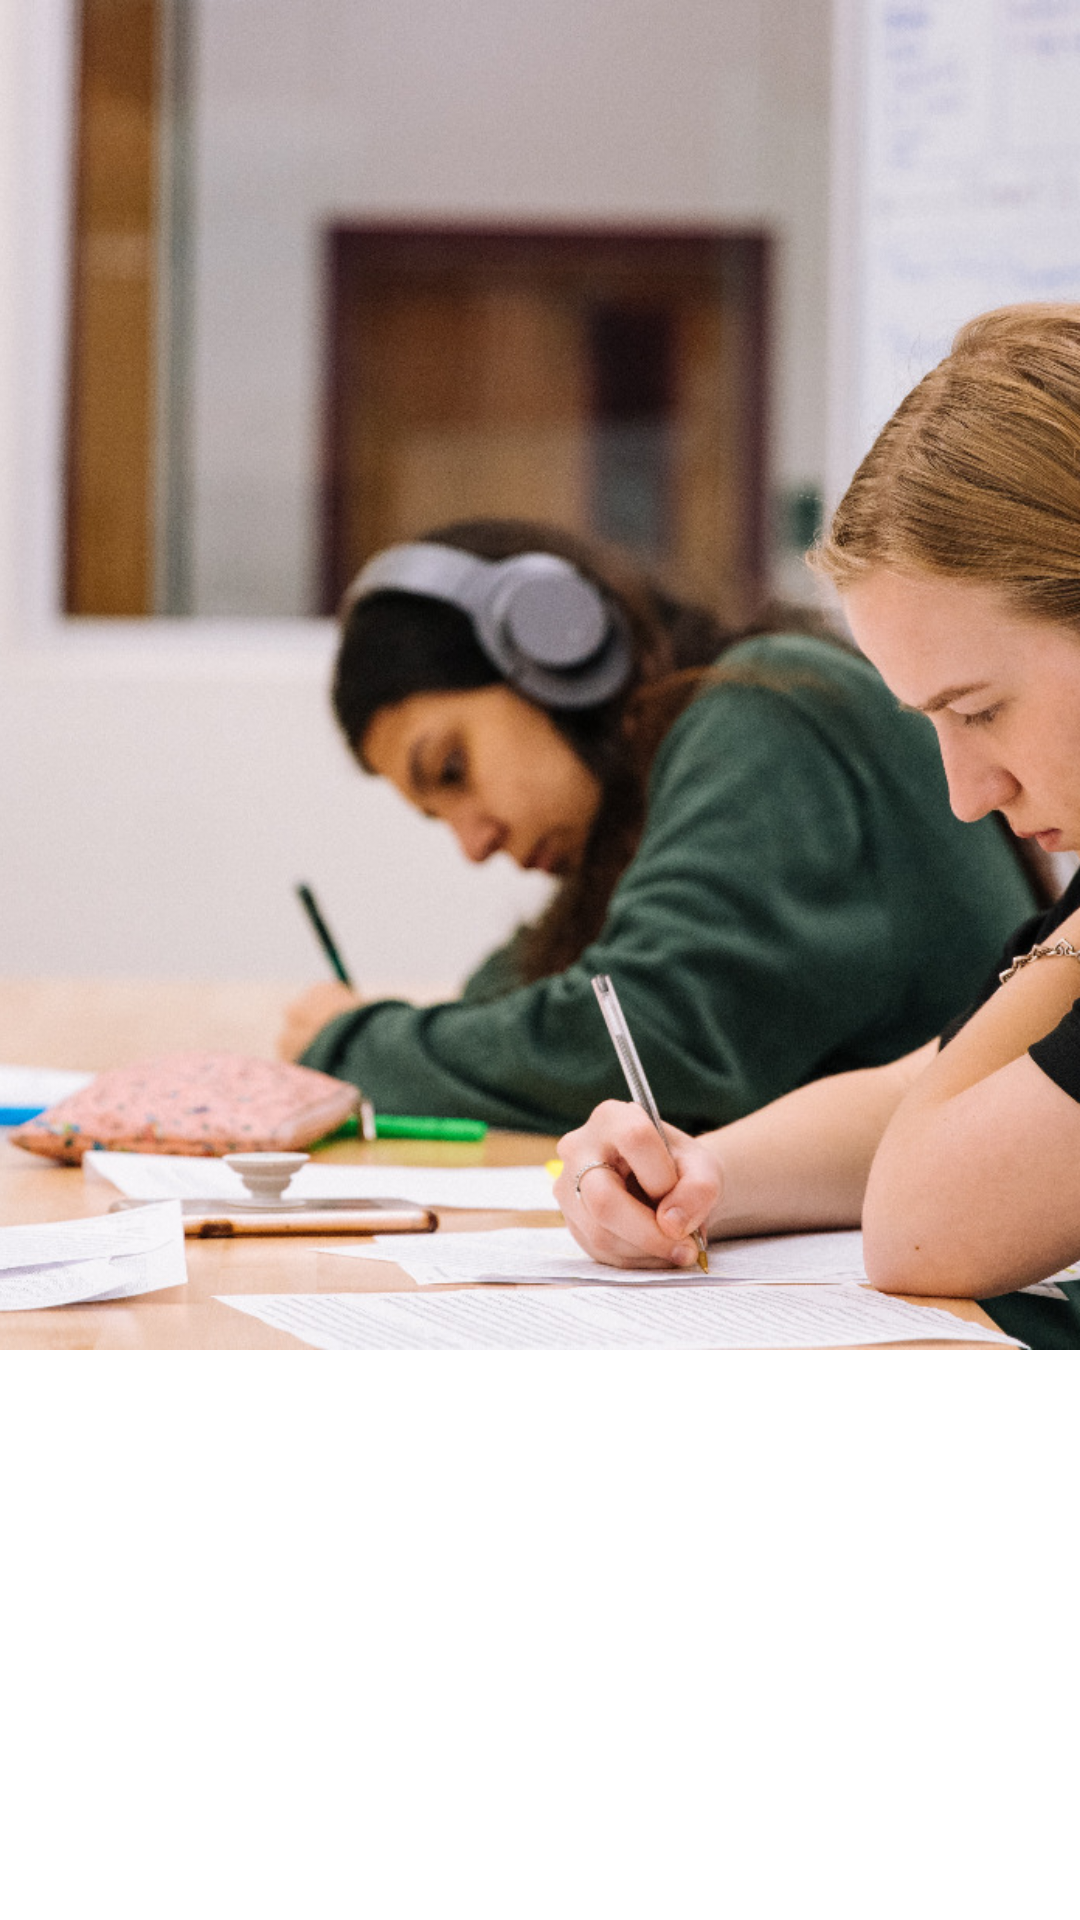

Write the Android layout XML for this screen, with the resource values it uses.
<!-- AndroidManifest.xml: application theme Theme.Teach -->
<!-- res/layout/viewpage.xml -->
<?xml version="1.0" encoding="utf-8"?>
<RelativeLayout xmlns:android="http://schemas.android.com/apk/res/android"
    xmlns:app="http://schemas.android.com/apk/res-auto"
    android:layout_width="match_parent"
    android:layout_height="match_parent">




        <ImageView
            android:id="@+id/imagepage"
            android:layout_width="match_parent"
            android:layout_height="450dp"
            android:scaleType="centerCrop"
            android:src="@drawable/page1" />


</RelativeLayout>
<!-- resources referenced by this layout -->
<resources>
  <!-- drawable page1: jpeg bitmap (drawable, 305942 bytes) -->
  <style name="Theme.Teach" parent="Theme.MaterialComponents.DayNight.NoActionBar">
          
          <item name="colorPrimary">@color/purple_500</item>
          <item name="colorPrimaryVariant">@color/purple_700</item>
          <item name="colorOnPrimary">@color/white</item>
          
          <item name="colorSecondary">@color/teal_200</item>
          <item name="colorSecondaryVariant">@color/teal_700</item>
          <item name="colorOnSecondary">@color/black</item>
          
          <item name="android:statusBarColor" tools:targetApi="l">?attr/colorPrimaryVariant</item>
          
      </style>
  <color name="purple_500">#0484EA</color>
  <color name="purple_700">#2196F3</color>
  <color name="white">#FFFFFFFF</color>
  <color name="teal_200">#04FBE3</color>
  <color name="teal_700">#FF018786</color>
  <color name="black">#FF000000</color>
</resources>
